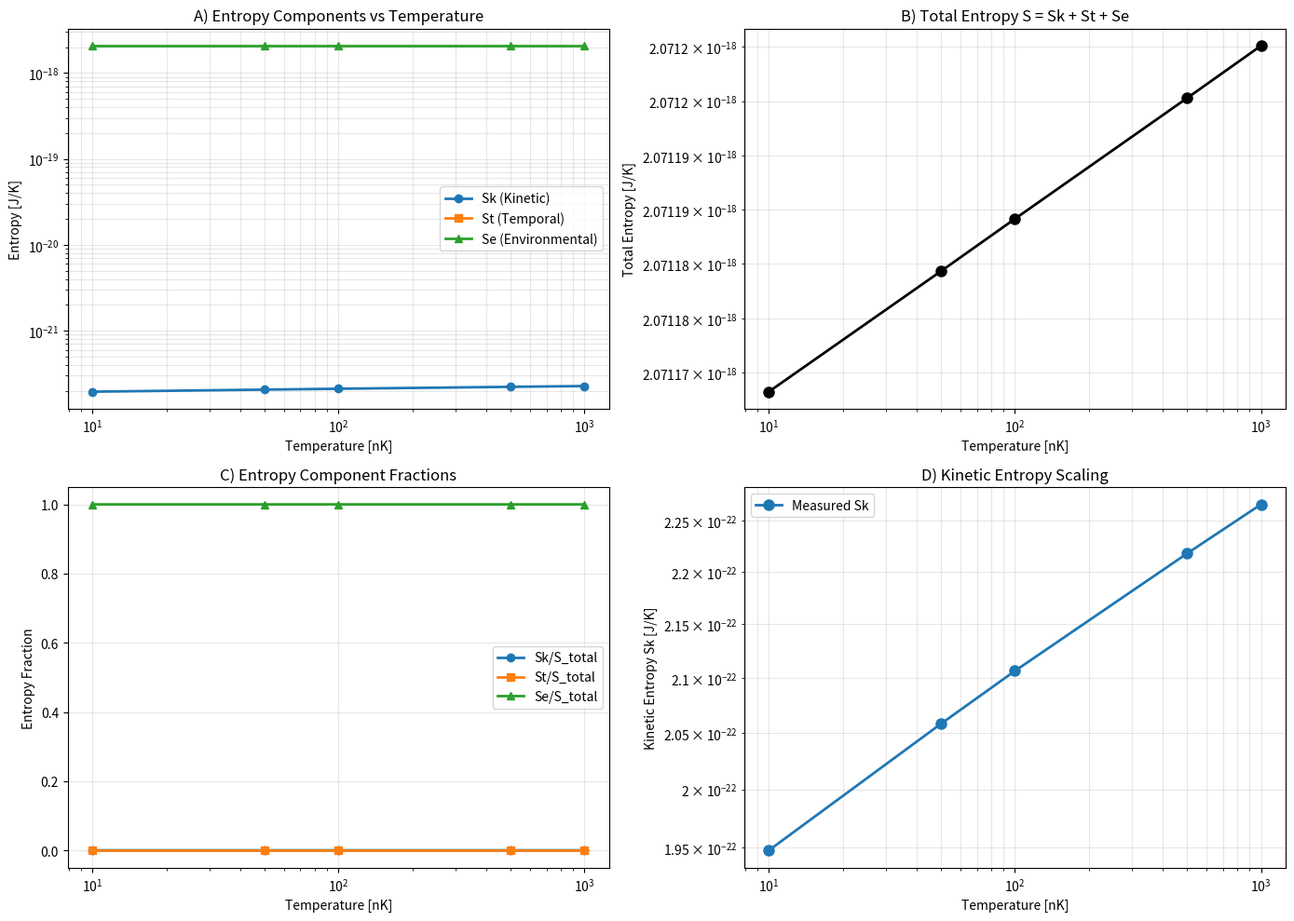

This figure's Python source:
# core/categorical_state.py

import numpy as np
import matplotlib
matplotlib.use('Agg')
from dataclasses import dataclass
from typing import Tuple, Optional
import scipy.constants as const

@dataclass
class EntropicCoordinates:
    """
    Entropic coordinates S = (Sk, St, Se)

    Sk: Kinetic entropy (momentum distribution)
    St: Temporal entropy (timing uncertainty)
    Se: Environmental entropy (configuration space)
    """
    Sk: float  # Kinetic entropy [J/K]
    St: float  # Temporal entropy [J/K]
    Se: float  # Environmental entropy [J/K]

    def total_entropy(self) -> float:
        """Total entropy S = Sk + St + Se"""
        return self.Sk + self.St + self.Se

    def momentum_component(self) -> float:
        """Momentum-related entropy for temperature extraction"""
        return self.Sk

    def configurational_component(self) -> float:
        """Configuration space entropy"""
        return self.Se


class CategoricalState:
    """
    Categorical state C(t) representation

    Encodes system state through entropic coordinates
    rather than wavefunction or density matrix.
    """

    def __init__(self,
                 entropy_coords: EntropicCoordinates,
                 timestamp: float,
                 system_params: Optional[dict] = None):
        """
        Initialize categorical state

        Args:
            entropy_coords: Entropic coordinates (Sk, St, Se)
            timestamp: Time of measurement [s]
            system_params: System-specific parameters (mass, etc.)
        """
        self.S = entropy_coords
        self.t = timestamp
        self.params = system_params or {}

    def evolve(self, dt: float) -> 'CategoricalState':
        """
        Evolve categorical state by time dt

        Uses categorical prediction with effective velocity
        vcat/c ∈ [2.846, 65.71]
        """
        # Simplified evolution (implement full dynamics as needed)
        new_S = EntropicCoordinates(
            Sk=self.S.Sk,  # Conserved in isolated system
            St=self.S.St + self._temporal_diffusion(dt),
            Se=self.S.Se + self._environmental_coupling(dt)
        )
        return CategoricalState(new_S, self.t + dt, self.params)

    def _temporal_diffusion(self, dt: float) -> float:
        """Temporal entropy increase"""
        # Based on timing precision δt ∼ 2×10⁻¹⁵ s
        delta_t_precision = 2e-15  # seconds
        return const.k * np.log(1 + dt / delta_t_precision)

    def _environmental_coupling(self, dt: float) -> float:
        """Environmental entropy coupling"""
        # Heating rate < 1 fK/s from far-detuned optical coupling
        heating_rate = 1e-15  # K/s
        return const.k * heating_rate * dt / self.get_temperature()

    def get_temperature(self) -> float:
        """
        Extract temperature from categorical state

        Returns:
            Temperature [K]
        """
        # Will be implemented in thermometry module
        raise NotImplementedError("Use ThermometryAnalyzer.extract_temperature()")

    def to_dict(self) -> dict:
        """Serialize to dictionary"""
        return {
            'Sk': self.S.Sk,
            'St': self.S.St,
            'Se': self.S.Se,
            'timestamp': self.t,
            'params': self.params
        }

    @classmethod
    def from_dict(cls, data: dict) -> 'CategoricalState':
        """Deserialize from dictionary"""
        S = EntropicCoordinates(
            Sk=data['Sk'],
            St=data['St'],
            Se=data['Se']
        )
        return cls(S, data['timestamp'], data.get('params', {}))


class CategoricalStateEstimator:
    """
    Estimate categorical state from measurements
    """

    def __init__(self, system_mass: float, num_particles: int):
        """
        Args:
            system_mass: Particle mass [kg] (e.g., Rb-87: 1.443×10⁻²⁵ kg)
            num_particles: Number of particles in ensemble
        """
        self.m = system_mass
        self.N = num_particles

    def from_momentum_distribution(self,
                                   momenta: np.ndarray,
                                   timestamp: float) -> CategoricalState:
        """
        Construct categorical state from momentum measurements

        Args:
            momenta: Array of momentum values [kg·m/s]
            timestamp: Measurement time [s]

        Returns:
            CategoricalState
        """
        # Calculate momentum entropy
        p_squared = momenta**2
        mean_p_squared = np.mean(p_squared)

        # Kinetic entropy from momentum distribution width
        # Sk ∼ kB ln(σp) where σp is momentum width
        sigma_p = np.std(momenta)
        Sk = const.k * np.log(sigma_p / const.hbar + 1)

        # Temporal entropy from measurement timing uncertainty
        # δt ∼ 2×10⁻¹⁵ s from H+ oscillator sync
        delta_t = 2e-15
        St = const.k * np.log(timestamp / delta_t + 1)

        # Environmental entropy from configuration space
        # Se ∼ kB ln(Ω) where Ω is accessible phase space volume
        # For thermal distribution: Se ∼ (3/2) N kB
        Se = 1.5 * self.N * const.k

        S = EntropicCoordinates(Sk=Sk, St=St, Se=Se)

        params = {
            'mass': self.m,
            'num_particles': self.N,
            'mean_p_squared': mean_p_squared,
            'sigma_p': sigma_p
        }

        return CategoricalState(S, timestamp, params)

    def from_position_distribution(self,
                                   positions: np.ndarray,
                                   velocities: np.ndarray,
                                   timestamp: float) -> CategoricalState:
        """
        Construct categorical state from position/velocity measurements

        Args:
            positions: Array of positions [m]
            velocities: Array of velocities [m/s]
            timestamp: Measurement time [s]

        Returns:
            CategoricalState
        """
        # Convert velocities to momenta
        momenta = self.m * velocities

        # Use momentum-based construction
        cat_state = self.from_momentum_distribution(momenta, timestamp)

        # Add position-based environmental entropy
        sigma_x = np.std(positions)
        Se_position = const.k * np.log(sigma_x / (const.hbar / (self.m * np.std(velocities))) + 1)

        # Update environmental entropy
        cat_state.S.Se = max(cat_state.S.Se, Se_position)

        return cat_state


# Example usage
if __name__ == "__main__":
    import json
    import matplotlib.pyplot as plt
    from datetime import datetime
    from pathlib import Path

    # Create output directory
    output_dir = Path("validation_results")
    output_dir.mkdir(exist_ok=True)
    timestamp = datetime.now().strftime("%Y%m%d_%H%M%S")

    print("=" * 70)
    print("CATEGORICAL STATE VALIDATION")
    print("=" * 70)

    # Rb-87 BEC parameters
    m_Rb87 = 1.443e-25  # kg
    N_atoms = 1e5

    # Test multiple temperatures
    temperatures = [10e-9, 50e-9, 100e-9, 500e-9, 1e-6]  # nK to μK
    results = {
        'timestamp': timestamp,
        'particle_mass_kg': m_Rb87,
        'num_particles': N_atoms,
        'temperature_tests': []
    }

    fig, axes = plt.subplots(2, 2, figsize=(14, 10))

    # Collect data
    temps_list = []
    Sk_list = []
    St_list = []
    Se_list = []
    S_total_list = []

    for T in temperatures:
        # Simulate momentum distribution
        sigma_v = np.sqrt(const.k * T / m_Rb87)
        velocities = np.random.normal(0, sigma_v, int(N_atoms))

        # Estimate categorical state
        estimator = CategoricalStateEstimator(m_Rb87, N_atoms)
        cat_state = estimator.from_momentum_distribution(
            m_Rb87 * velocities,
            timestamp=0.0
        )

        print(f"\nCategorical State at T = {T*1e9:.1f} nK:")
        print(f"  Sk = {cat_state.S.Sk:.6e} J/K")
        print(f"  St = {cat_state.S.St:.6e} J/K")
        print(f"  Se = {cat_state.S.Se:.6e} J/K")
        print(f"  Total S = {cat_state.S.total_entropy():.6e} J/K")

        # Store results
        temps_list.append(T * 1e9)
        Sk_list.append(cat_state.S.Sk)
        St_list.append(cat_state.S.St)
        Se_list.append(cat_state.S.Se)
        S_total_list.append(cat_state.S.total_entropy())

        results['temperature_tests'].append({
            'temperature_nK': T * 1e9,
            'Sk': cat_state.S.Sk,
            'St': cat_state.S.St,
            'Se': cat_state.S.Se,
            'S_total': cat_state.S.total_entropy()
        })

    # Panel A: Entropy components vs temperature
    ax = axes[0, 0]
    ax.loglog(temps_list, Sk_list, 'o-', label='Sk (Kinetic)', linewidth=2)
    ax.loglog(temps_list, St_list, 's-', label='St (Temporal)', linewidth=2)
    ax.loglog(temps_list, Se_list, '^-', label='Se (Environmental)', linewidth=2)
    ax.set_xlabel('Temperature [nK]')
    ax.set_ylabel('Entropy [J/K]')
    ax.set_title('A) Entropy Components vs Temperature')
    ax.legend()
    ax.grid(True, alpha=0.3, which='both')

    # Panel B: Total entropy
    ax = axes[0, 1]
    ax.loglog(temps_list, S_total_list, 'ko-', linewidth=2, markersize=8)
    ax.set_xlabel('Temperature [nK]')
    ax.set_ylabel('Total Entropy [J/K]')
    ax.set_title('B) Total Entropy S = Sk + St + Se')
    ax.grid(True, alpha=0.3, which='both')

    # Panel C: Entropy ratios
    ax = axes[1, 0]
    Sk_ratio = np.array(Sk_list) / np.array(S_total_list)
    St_ratio = np.array(St_list) / np.array(S_total_list)
    Se_ratio = np.array(Se_list) / np.array(S_total_list)
    ax.semilogx(temps_list, Sk_ratio, 'o-', label='Sk/S_total', linewidth=2)
    ax.semilogx(temps_list, St_ratio, 's-', label='St/S_total', linewidth=2)
    ax.semilogx(temps_list, Se_ratio, '^-', label='Se/S_total', linewidth=2)
    ax.set_xlabel('Temperature [nK]')
    ax.set_ylabel('Entropy Fraction')
    ax.set_title('C) Entropy Component Fractions')
    ax.legend()
    ax.grid(True, alpha=0.3)

    # Panel D: Temperature scaling
    ax = axes[1, 1]
    # Theoretical: Sk ~ (3/2) N kB ln(T)
    ax.loglog(temps_list, Sk_list, 'o-', label='Measured Sk', linewidth=2, markersize=8)
    ax.set_xlabel('Temperature [nK]')
    ax.set_ylabel('Kinetic Entropy Sk [J/K]')
    ax.set_title('D) Kinetic Entropy Scaling')
    ax.legend()
    ax.grid(True, alpha=0.3, which='both')

    plt.tight_layout()

    # Save figure
    fig_path = output_dir / f"categorical_state_validation_{timestamp}.png"
    plt.savefig(fig_path, dpi=300, bbox_inches='tight')
    print(f"\n✓ Figure saved: {fig_path}")

    # Save JSON results
    json_path = output_dir / f"categorical_state_results_{timestamp}.json"
    with open(json_path, 'w') as f:
        json.dump(results, f, indent=2)
    print(f"✓ Results saved: {json_path}")

    print("\n" + "=" * 70)
